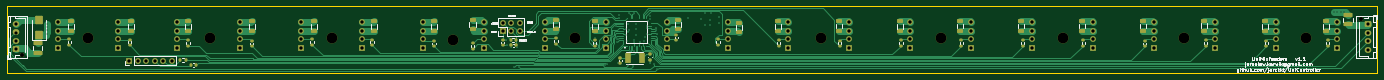
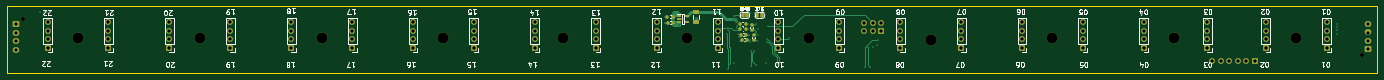
Circuit board: 13 layer files. Board 409.6 x 20.0 mm.
- bottom_copper: UniMixFeeders-B_Cu.gbr (16027 bytes)
- bottom_mask: UniMixFeeders-B_Mask.gbr (6920 bytes)
- paste: UniMixFeeders-B_Paste.gbr (2126 bytes)
- bottom_silk: UniMixFeeders-B_Silkscreen.gbr (76118 bytes)
- outline: UniMixFeeders-Edge_Cuts.gbr (730 bytes)
- top_copper: UniMixFeeders-F_Cu.gbr (38788 bytes)
- top_mask: UniMixFeeders-F_Mask.gbr (10159 bytes)
- paste: UniMixFeeders-F_Paste.gbr (6374 bytes)
- top_silk: UniMixFeeders-F_Silkscreen.gbr (55648 bytes)
- inner_copper: UniMixFeeders-In1_Cu.gbr (185166 bytes)
- inner_copper: UniMixFeeders-In2_Cu.gbr (206091 bytes)
- drill: UniMixFeeders-NPTH.drl (647 bytes)
- drill: UniMixFeeders-PTH.drl (3243 bytes)

=== bottom_copper: UniMixFeeders-B_Cu.gbr (16027 bytes, source omitted) ===
=== bottom_mask: UniMixFeeders-B_Mask.gbr (6920 bytes, source omitted) ===
=== paste: UniMixFeeders-B_Paste.gbr (2126 bytes, source withheld) ===
=== bottom_silk: UniMixFeeders-B_Silkscreen.gbr (76118 bytes, source omitted) ===
=== outline: UniMixFeeders-Edge_Cuts.gbr ===
%TF.GenerationSoftware,KiCad,Pcbnew,8.0.8-8.0.8-0~ubuntu24.04.1*%
%TF.CreationDate,2025-03-05T09:14:19+01:00*%
%TF.ProjectId,UniMixFeeders,556e694d-6978-4466-9565-646572732e6b,rev?*%
%TF.SameCoordinates,Original*%
%TF.FileFunction,Profile,NP*%
%FSLAX46Y46*%
G04 Gerber Fmt 4.6, Leading zero omitted, Abs format (unit mm)*
G04 Created by KiCad (PCBNEW 8.0.8-8.0.8-0~ubuntu24.04.1) date 2025-03-05 09:14:19*
%MOMM*%
%LPD*%
G01*
G04 APERTURE LIST*
%TA.AperFunction,Profile*%
%ADD10C,0.050000*%
%TD*%
G04 APERTURE END LIST*
D10*
X4800000Y-122100000D02*
X414400000Y-122100000D01*
X4800000Y-122100000D02*
X4800000Y-142100000D01*
X414400000Y-142100000D02*
X4800000Y-142100000D01*
X414400000Y-122100000D02*
X414400000Y-142100000D01*
M02*

=== top_copper: UniMixFeeders-F_Cu.gbr (38788 bytes, source omitted) ===
=== top_mask: UniMixFeeders-F_Mask.gbr (10159 bytes, source omitted) ===
=== paste: UniMixFeeders-F_Paste.gbr ===
%TF.GenerationSoftware,KiCad,Pcbnew,8.0.8-8.0.8-0~ubuntu24.04.1*%
%TF.CreationDate,2025-03-05T09:14:19+01:00*%
%TF.ProjectId,UniMixFeeders,556e694d-6978-4466-9565-646572732e6b,rev?*%
%TF.SameCoordinates,Original*%
%TF.FileFunction,Paste,Top*%
%TF.FilePolarity,Positive*%
%FSLAX46Y46*%
G04 Gerber Fmt 4.6, Leading zero omitted, Abs format (unit mm)*
G04 Created by KiCad (PCBNEW 8.0.8-8.0.8-0~ubuntu24.04.1) date 2025-03-05 09:14:19*
%MOMM*%
%LPD*%
G01*
G04 APERTURE LIST*
G04 Aperture macros list*
%AMRoundRect*
0 Rectangle with rounded corners*
0 $1 Rounding radius*
0 $2 $3 $4 $5 $6 $7 $8 $9 X,Y pos of 4 corners*
0 Add a 4 corners polygon primitive as box body*
4,1,4,$2,$3,$4,$5,$6,$7,$8,$9,$2,$3,0*
0 Add four circle primitives for the rounded corners*
1,1,$1+$1,$2,$3*
1,1,$1+$1,$4,$5*
1,1,$1+$1,$6,$7*
1,1,$1+$1,$8,$9*
0 Add four rect primitives between the rounded corners*
20,1,$1+$1,$2,$3,$4,$5,0*
20,1,$1+$1,$4,$5,$6,$7,0*
20,1,$1+$1,$6,$7,$8,$9,0*
20,1,$1+$1,$8,$9,$2,$3,0*%
G04 Aperture macros list end*
%ADD10RoundRect,0.250000X0.650000X-0.325000X0.650000X0.325000X-0.650000X0.325000X-0.650000X-0.325000X0*%
%ADD11RoundRect,0.225000X0.225000X0.250000X-0.225000X0.250000X-0.225000X-0.250000X0.225000X-0.250000X0*%
%ADD12RoundRect,0.200000X-0.275000X0.200000X-0.275000X-0.200000X0.275000X-0.200000X0.275000X0.200000X0*%
%ADD13RoundRect,0.200000X0.200000X0.275000X-0.200000X0.275000X-0.200000X-0.275000X0.200000X-0.275000X0*%
%ADD14R,0.300000X1.450000*%
%ADD15R,1.450000X0.300000*%
%ADD16RoundRect,0.250000X0.900000X-1.000000X0.900000X1.000000X-0.900000X1.000000X-0.900000X-1.000000X0*%
%ADD17R,1.950000X2.950000*%
%ADD18RoundRect,0.225000X-0.250000X0.225000X-0.250000X-0.225000X0.250000X-0.225000X0.250000X0.225000X0*%
%ADD19RoundRect,0.250000X-1.075000X0.375000X-1.075000X-0.375000X1.075000X-0.375000X1.075000X0.375000X0*%
%ADD20RoundRect,0.200000X0.275000X-0.200000X0.275000X0.200000X-0.275000X0.200000X-0.275000X-0.200000X0*%
%ADD21RoundRect,0.200000X-0.200000X-0.275000X0.200000X-0.275000X0.200000X0.275000X-0.200000X0.275000X0*%
G04 APERTURE END LIST*
D10*
X344400000Y-129400000D03*
X344400000Y-126450000D03*
D11*
X156975000Y-133700000D03*
X155425000Y-133700000D03*
D12*
X169000000Y-131675000D03*
X169000000Y-133325000D03*
X78000000Y-132350000D03*
X78000000Y-134000000D03*
D13*
X157000000Y-132100000D03*
X155350000Y-132100000D03*
D10*
X169000000Y-128975000D03*
X169000000Y-126025000D03*
X42000000Y-129475000D03*
X42000000Y-126525000D03*
D12*
X235500000Y-132175000D03*
X235500000Y-133825000D03*
D10*
X235200000Y-129475000D03*
X235200000Y-126525000D03*
D14*
X190292804Y-133967856D03*
X190792804Y-133967856D03*
X191292804Y-133967856D03*
X191792804Y-133967856D03*
X192292804Y-133967856D03*
X192792804Y-133967856D03*
X193292804Y-133967856D03*
X193792804Y-133967856D03*
X194292804Y-133967856D03*
X194792804Y-133967856D03*
X195292804Y-133967856D03*
X195792804Y-133967856D03*
D15*
X197267804Y-132492856D03*
X197267804Y-131992856D03*
X197267804Y-131492856D03*
X197267804Y-130992856D03*
X197267804Y-130492856D03*
X197267804Y-129992856D03*
X197267804Y-129492856D03*
X197267804Y-128992856D03*
X197267804Y-128492856D03*
X197267804Y-127992856D03*
X197267804Y-127492856D03*
X197267804Y-126992856D03*
D14*
X195792804Y-125517856D03*
X195292804Y-125517856D03*
X194792804Y-125517856D03*
X194292804Y-125517856D03*
X193792804Y-125517856D03*
X193292804Y-125517856D03*
X192792804Y-125517856D03*
X192292804Y-125517856D03*
X191792804Y-125517856D03*
X191292804Y-125517856D03*
X190792804Y-125517856D03*
X190292804Y-125517856D03*
D15*
X188817804Y-126992856D03*
X188817804Y-127492856D03*
X188817804Y-127992856D03*
X188817804Y-128492856D03*
X188817804Y-128992856D03*
X188817804Y-129492856D03*
X188817804Y-129992856D03*
X188817804Y-130492856D03*
X188817804Y-130992856D03*
X188817804Y-131492856D03*
X188817804Y-131992856D03*
X188817804Y-132492856D03*
D16*
X14500000Y-130500000D03*
X14500000Y-126200000D03*
D10*
X223500000Y-129875000D03*
X223500000Y-126925000D03*
D12*
X272000000Y-132275000D03*
X272000000Y-133925000D03*
D17*
X190350000Y-137500000D03*
X194650000Y-137500000D03*
D10*
X205300000Y-129000000D03*
X205300000Y-126050000D03*
D12*
X144000000Y-133175000D03*
X144000000Y-134825000D03*
D18*
X188200000Y-137525000D03*
X188200000Y-139075000D03*
D12*
X23500000Y-131850000D03*
X23500000Y-133500000D03*
D13*
X58325000Y-138100000D03*
X56675000Y-138100000D03*
D10*
X114500000Y-129475000D03*
X114500000Y-126525000D03*
D12*
X132500000Y-132350000D03*
X132500000Y-134000000D03*
X326500000Y-132175000D03*
X326500000Y-133825000D03*
X399500000Y-132175000D03*
X399500000Y-133825000D03*
X290100000Y-132175000D03*
X290100000Y-133825000D03*
D19*
X405600000Y-124700000D03*
X405600000Y-127500000D03*
D10*
X132500000Y-129500000D03*
X132500000Y-126550000D03*
X144000000Y-128975000D03*
X144000000Y-126025000D03*
X59000000Y-129475000D03*
X59000000Y-126525000D03*
D19*
X14000000Y-133100000D03*
X14000000Y-135900000D03*
D12*
X217300000Y-131975000D03*
X217300000Y-133625000D03*
X96000000Y-131850000D03*
X96000000Y-133500000D03*
X180500000Y-132175000D03*
X180500000Y-133825000D03*
D10*
X380700000Y-129475000D03*
X380700000Y-126525000D03*
D12*
X344800000Y-132375000D03*
X344800000Y-134025000D03*
D10*
X253400000Y-129450000D03*
X253400000Y-126500000D03*
D12*
X41500000Y-132000000D03*
X41500000Y-133650000D03*
D20*
X153000000Y-133700000D03*
X153000000Y-132050000D03*
D12*
X114000000Y-132000000D03*
X114000000Y-133650000D03*
D10*
X307800000Y-129450000D03*
X307800000Y-126500000D03*
D12*
X59000000Y-132175000D03*
X59000000Y-133825000D03*
D10*
X289700000Y-129450000D03*
X289700000Y-126500000D03*
X24000000Y-129475000D03*
X24000000Y-126525000D03*
D12*
X308400000Y-132275000D03*
X308400000Y-133925000D03*
D21*
X59750000Y-139600000D03*
X61400000Y-139600000D03*
D10*
X180500000Y-129475000D03*
X180500000Y-126525000D03*
D18*
X197000000Y-136450000D03*
X197000000Y-138000000D03*
D20*
X204900000Y-132225000D03*
X204900000Y-130575000D03*
D10*
X271700000Y-129475000D03*
X271700000Y-126525000D03*
X326100000Y-129450000D03*
X326100000Y-126500000D03*
X78000000Y-129475000D03*
X78000000Y-126525000D03*
X362500000Y-129375000D03*
X362500000Y-126425000D03*
X399000000Y-129475000D03*
X399000000Y-126525000D03*
D12*
X381200000Y-132300000D03*
X381200000Y-133950000D03*
D10*
X96500000Y-129475000D03*
X96500000Y-126525000D03*
D12*
X253700000Y-132300000D03*
X253700000Y-133950000D03*
X363100000Y-132175000D03*
X363100000Y-133825000D03*
M02*

=== top_silk: UniMixFeeders-F_Silkscreen.gbr (55648 bytes, source omitted) ===
=== inner_copper: UniMixFeeders-In1_Cu.gbr (185166 bytes, source omitted) ===
=== inner_copper: UniMixFeeders-In2_Cu.gbr (206091 bytes, source omitted) ===
=== drill: UniMixFeeders-NPTH.drl ===
M48
; DRILL file {KiCad 8.0.8-8.0.8-0~ubuntu24.04.1} date 2025-03-05T09:14:20+0100
; FORMAT={-:-/ absolute / inch / decimal}
; #@! TF.CreationDate,2025-03-05T09:14:20+01:00
; #@! TF.GenerationSoftware,Kicad,Pcbnew,8.0.8-8.0.8-0~ubuntu24.04.1
; #@! TF.FileFunction,NonPlated,1,4,NPTH
FMAT,2
INCH
; #@! TA.AperFunction,NonPlated,NPTH,ComponentDrill
T1C0.0472
; #@! TA.AperFunction,NonPlated,NPTH,ComponentDrill
T2C0.1260
%
G90
G05
T1
X0.374Y-5.374
X16.122Y-4.9567
T2
X1.1457Y-5.1772
X2.5787Y-5.1772
X4.0118Y-5.1772
X5.4449Y-5.1969
X6.878Y-5.1772
X8.311Y-5.1772
X9.7717Y-5.1772
X11.1772Y-5.1772
X12.6102Y-5.1772
X14.0433Y-5.1772
X15.4764Y-5.1772
M30

=== drill: UniMixFeeders-PTH.drl ===
M48
; DRILL file {KiCad 8.0.8-8.0.8-0~ubuntu24.04.1} date 2025-03-05T09:14:20+0100
; FORMAT={-:-/ absolute / inch / decimal}
; #@! TF.CreationDate,2025-03-05T09:14:20+01:00
; #@! TF.GenerationSoftware,Kicad,Pcbnew,8.0.8-8.0.8-0~ubuntu24.04.1
; #@! TF.FileFunction,Plated,1,4,PTH
FMAT,2
INCH
; #@! TA.AperFunction,Plated,PTH,ViaDrill
T1C0.0118
; #@! TA.AperFunction,Plated,PTH,ComponentDrill
T2C0.0374
; #@! TA.AperFunction,Plated,PTH,ComponentDrill
T3C0.0394
%
G90
G05
T1
X0.6614Y-5.1299
X0.6634Y-5.0118
X0.6634Y-5.0512
X0.6634Y-5.0906
X6.0669Y-5.2008
X6.0709Y-5.2638
X6.122Y-5.2894
X6.1614Y-5.5157
X6.1884Y-5.286
X6.2165Y-5.5157
X7.1063Y-5.1732
X7.2264Y-5.4921
X7.2568Y-5.484
X7.3622Y-5.0433
X7.3671Y-5.2214
X7.3701Y-5.185
X7.378Y-5.4685
X7.3937Y-4.9094
X7.3937Y-4.9488
X7.4803Y-5.0748
X7.4803Y-5.1378
X7.4882Y-5.2087
X7.4967Y-5.4947
X7.5039Y-5.0197
X7.5039Y-5.1142
X7.5118Y-4.8858
X7.5118Y-5.0827
X7.5276Y-5.3307
X7.5591Y-5.5079
X7.563Y-5.3268
X7.5669Y-4.8858
X7.5669Y-5.1969
X7.5686Y-5.23
X7.5866Y-5.1378
X7.5896Y-5.014
X7.5906Y-5.0748
X7.6339Y-5.2244
X7.689Y-5.2087
X7.7008Y-5.1614
X7.7165Y-5.1339
X7.7205Y-5.0354
X7.7211Y-5.0624
X7.7335Y-4.9746
X7.7559Y-4.9567
X7.7559Y-5.4685
X7.7598Y-4.9213
X7.8091Y-5.4843
X7.8268Y-5.0591
X7.8268Y-5.0906
X7.8346Y-5.5472
X7.8425Y-5.1299
X8.2047Y-4.9409
X8.3583Y-4.9567
X8.4094Y-4.8858
X8.4094Y-5.0276
X8.4646Y-4.9646
X8.4646Y-5.0276
X8.4724Y-4.8858
X8.5669Y-4.997
X8.5709Y-4.9262
X15.8031Y-4.8701
X15.8425Y-4.8701
X15.8819Y-4.8701
X15.9213Y-4.8701
T2
X0.2953Y-5.0157
X0.2953Y-5.1142
X0.2953Y-5.2126
X0.2953Y-5.311
X16.2008Y-5.0197
X16.2008Y-5.1181
X16.2008Y-5.2165
X16.2008Y-5.315
T3
X0.7874Y-4.9953
X0.7874Y-5.0953
X0.7874Y-5.1953
X0.7874Y-5.2953
X1.5039Y-4.9953
X1.5039Y-5.0953
X1.5039Y-5.1953
X1.5039Y-5.2953
X1.6315Y-5.4449
X1.7315Y-5.4449
X1.8315Y-5.4449
X1.9315Y-5.4449
X2.0315Y-5.4449
X2.1315Y-5.4449
X2.189Y-4.9953
X2.189Y-5.0953
X2.189Y-5.1953
X2.189Y-5.2953
X2.937Y-4.9953
X2.937Y-5.0953
X2.937Y-5.1953
X2.937Y-5.2953
X3.6535Y-4.9953
X3.6535Y-5.0953
X3.6535Y-5.1953
X3.6535Y-5.2953
X4.3701Y-4.9953
X4.3701Y-5.0953
X4.3701Y-5.1953
X4.3701Y-5.2953
X5.0866Y-4.9953
X5.0866Y-5.0953
X5.0866Y-5.1953
X5.0866Y-5.2953
X5.8031Y-4.9953
X5.8031Y-5.0953
X5.8031Y-5.1953
X5.8031Y-5.2953
X6.026Y-4.9984
X6.026Y-5.0984
X6.126Y-4.9984
X6.126Y-5.0984
X6.226Y-4.9984
X6.226Y-5.0984
X6.5197Y-4.9953
X6.5197Y-5.0953
X6.5197Y-5.1953
X6.5197Y-5.2953
X7.2362Y-4.9953
X7.2362Y-5.0953
X7.2362Y-5.1953
X7.2362Y-5.2953
X7.9528Y-4.9953
X7.9528Y-5.0953
X7.9528Y-5.1953
X7.9528Y-5.2953
X8.6693Y-4.9953
X8.6693Y-5.0953
X8.6693Y-5.1953
X8.6693Y-5.2953
X9.3858Y-4.9953
X9.3858Y-5.0953
X9.3858Y-5.1953
X9.3858Y-5.2953
X10.1024Y-4.9953
X10.1024Y-5.0953
X10.1024Y-5.1953
X10.1024Y-5.2953
X10.8189Y-4.9953
X10.8189Y-5.0953
X10.8189Y-5.1953
X10.8189Y-5.2953
X11.5354Y-4.9953
X11.5354Y-5.0953
X11.5354Y-5.1953
X11.5354Y-5.2953
X12.252Y-4.9953
X12.252Y-5.0953
X12.252Y-5.1953
X12.252Y-5.2953
X12.9685Y-4.9953
X12.9685Y-5.0953
X12.9685Y-5.1953
X12.9685Y-5.2953
X13.685Y-4.9953
X13.685Y-5.0953
X13.685Y-5.1953
X13.685Y-5.2953
X14.4016Y-4.9953
X14.4016Y-5.0953
X14.4016Y-5.1953
X14.4016Y-5.2953
X15.1181Y-4.9953
X15.1181Y-5.0953
X15.1181Y-5.1953
X15.1181Y-5.2953
X15.8346Y-4.9953
X15.8346Y-5.0953
X15.8346Y-5.1953
X15.8346Y-5.2953
M30
